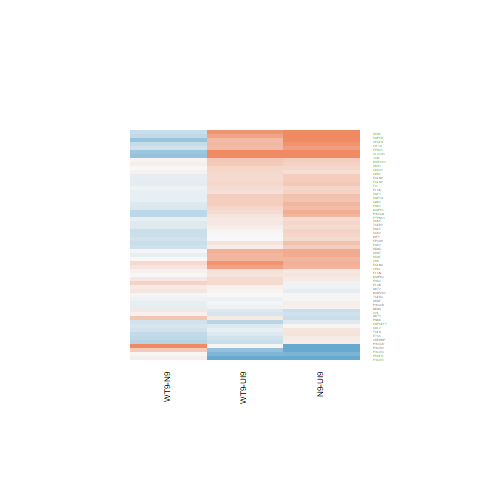

The data file committed next to this chart (first rows):
N9-UI9.logFC, N9-UI9.AveExpr, N9-UI9.t, N9-UI9.P.Value, N9-UI9.adj.P.Val, N9-UI9.B, WT9-UI9.logFC, WT9-UI9.AveExpr, WT9-UI9.t, WT9-UI9.P.Value, WT9-UI9.adj.P.Val, WT9-UI9.B, WT9-N9.logFC, WT9-N9.AveExpr, WT9-N9.t, WT9-N9.P.Value, WT9-N9.adj.P.Val, WT9-N9.B
0.1118, 1.108, 0.3075, 0.7629, 0.8471, -6.122, -0.3355, 1.108, -0.9032, 0.3813, 0.5557, -5.636, -0.4473, 1.108, -1.298, 0.2148, 0.5689, -4.69
0.2989, 7.946, 2.95, 0.01033, 0.03937, -3.822, 0.3016, 7.946, 2.978, 0.009769, 0.04365, -3.652, 0.002639, 7.946, 0.02811, 0.978, 0.9933, -6.542
1.685, 10.8, 8.903, 3.23710197445232e-07, 1.97777369578353e-05, 6.748, 1.071, 10.8, 5.658, 5.41779477961082e-05, 0.001226, 1.543, -0.6135, 10.8, -3.5, 0.00343, 0.102, -1.988
-1.072, 2.391, -3.831, 0.001766, 0.01085, -1.288, -0.6734, 2.391, -2.502, 0.02502, 0.08457, -3.753, 0.3988, 2.391, 1.508, 0.1534, 0.4928, -4.67
2.685, 7.773, 9.203, 2.15184659906396e-07, 1.48374946449744e-05, 7.22, 2.022, 7.773, 6.84, 7.15509181631053e-06, 0.0002952, 3.696, -0.6631, 7.773, -2.498, 0.02522, 0.2403, -3.852
0.4933, 4.657, 3.505, 0.003396, 0.01733, -2.382, 0.3834, 4.657, 2.723, 0.01624, 0.06247, -3.8, -0.1098, 4.657, -0.8486, 0.41, 0.7328, -5.835
0.06093, 5.813, 0.4736, 0.6429, 0.7604, -7.145, -0.0549, 5.813, -0.4312, 0.6728, 0.7982, -7.056, -0.1158, 5.813, -0.9673, 0.3494, 0.6885, -5.89
0.6674, 6.935, 6.709, 8.86471831087368e-06, 0.0002303, 3.411, 0.6375, 6.935, 6.411, 1.45874457938433e-05, 0.0004779, 2.994, -0.02988, 6.935, -0.3256, 0.7494, 0.91, -6.437
0.3792, 4.98, 2.914, 0.0111, 0.04162, -3.602, 0.2624, 4.98, 2, 0.06479, 0.1646, -5.143, -0.1168, 4.98, -0.9723, 0.347, 0.6871, -5.778
0.4332, 5.558, 3.459, 0.003721, 0.01852, -2.63, 0.2942, 5.558, 2.34, 0.03427, 0.106, -4.667, -0.1391, 5.558, -1.203, 0.2486, 0.6024, -5.643
0.2529, 6.513, 1.929, 0.07376, 0.1678, -5.596, 0.1458, 6.513, 1.111, 0.2848, 0.4562, -6.607, -0.1071, 6.513, -0.8813, 0.3927, 0.7216, -6.062
0.7985, 7.934, 6.087, 2.54173269102618e-05, 0.0004868, 2.271, 0.5356, 7.934, 4.061, 0.001119, 0.009521, -1.492, -0.2629, 7.934, -2.167, 0.04753, 0.3135, -4.426
0.1601, 1.631, 0.5446, 0.5944, 0.7233, -6.199, -0.09624, 1.631, -0.3137, 0.7583, 0.8584, -6.144, -0.2564, 1.631, -0.9348, 0.3654, 0.7009, -5.128
-0.3335, 6.15, -3.212, 0.00612, 0.02677, -3.176, -0.1872, 6.15, -1.808, 0.09158, 0.2108, -5.626, 0.1464, 6.15, 1.514, 0.1518, 0.4904, -5.299
0.318, 6.361, 2.921, 0.01095, 0.04121, -3.784, 0.2153, 6.361, 1.971, 0.06833, 0.1709, -5.395, -0.1027, 6.361, -1.019, 0.3253, 0.6706, -5.924
0.07794, 5.933, 0.6857, 0.5039, 0.6482, -7.052, -0.03002, 5.933, -0.2639, 0.7956, 0.8794, -7.141, -0.108, 5.933, -1.022, 0.3239, 0.6697, -5.872
0.6573, 3.968, 2.3, 0.037, 0.1014, -4.574, 0.2504, 3.968, 0.861, 0.4034, 0.5776, -6.438, -0.407, 3.968, -1.543, 0.1447, 0.48, -4.96
0.4926, 7.425, 5.086, 0.0001545, 0.001802, 0.4356, 0.1768, 7.425, 1.818, 0.09008, 0.2083, -5.715, -0.3159, 7.425, -3.517, 0.003312, 0.1006, -1.889
0.4733, 6.246, 3.679, 0.002394, 0.01348, -2.263, 0.3762, 6.246, 2.921, 0.01096, 0.04736, -3.652, -0.09715, 6.246, -0.8177, 0.4269, 0.7436, -6.092
-1.138, 4.494, -6.972, 5.77302699376283e-06, 0.0001727, 4.098, -1.047, 4.494, -6.477, 1.30386701950012e-05, 0.0004485, 3.338, 0.09117, 4.494, 0.5887, 0.5653, 0.8328, -5.965
1.154, 9.628, 10.05, 7.11476920284059e-08, 6.51551230921238e-06, 8.324, 0.5252, 9.628, 4.563, 0.000418, 0.005027, -0.543, -0.629, 9.628, -5.913, 3.44382548883225e-05, 0.01312, 2.537
0.2376, 8.228, 2.538, 0.02332, 0.07189, -4.623, 0.08076, 8.228, 0.8614, 0.4032, 0.5774, -6.951, -0.1569, 8.228, -1.806, 0.09199, 0.4001, -5.017
0.3048, 6.254, 2.256, 0.04017, 0.108, -5.019, -0.002853, 6.254, -0.02109, 0.9835, 0.9909, -7.216, -0.3077, 6.254, -2.451, 0.02764, 0.2476, -3.832
0.6828, 6.436, 5.911, 3.45376838093196e-05, 0.0006062, 2.04, 0.5832, 6.436, 5.048, 0.0001659, 0.002609, 0.5327, -0.09962, 6.436, -0.9363, 0.3646, 0.7004, -6.011
0.3161, 4.608, 2.18, 0.0464, 0.1203, -4.887, 0.2484, 4.608, 1.705, 0.1098, 0.2392, -5.539, -0.06762, 4.608, -0.5052, 0.6211, 0.8581, -6.046
-0.1682, 7.94, -1.555, 0.1418, 0.2684, -6.255, -0.437, 7.94, -4.031, 0.001185, 0.009922, -1.551, -0.2688, 7.94, -2.669, 0.01807, 0.2124, -3.524
0.03079, 4.32, 0.2095, 0.837, 0.8996, -7.002, -0.1831, 4.32, -1.234, 0.237, 0.4034, -6.131, -0.2139, 4.32, -1.556, 0.1415, 0.4754, -4.99
0.3912, 3.588, 2.327, 0.03508, 0.09761, -4.406, 0.1059, 3.588, 0.6206, 0.5446, 0.6983, -6.496, -0.2853, 3.588, -1.828, 0.08846, 0.3941, -4.459
0.5646, 7.992, 5.612, 5.88679735010104e-05, 0.0008752, 1.404, 0.3855, 7.992, 3.825, 0.001788, 0.01328, -1.968, -0.1791, 7.992, -1.923, 0.07463, 0.3715, -4.828
0.1839, 0.8834, 0.5182, 0.6123, 0.7369, -5.989, -0.1778, 0.8834, -0.5044, 0.6216, 0.7595, -5.89, -0.3616, 0.8834, -1.087, 0.295, 0.6416, -4.855
1.217, 6.021, 11.14, 1.92016370213719e-08, 2.52763367335878e-06, 9.786, 0.8955, 6.021, 8.155, 9.35705418699085e-07, 7.02021474754546e-05, 5.884, -0.3213, 6.021, -3.231, 0.005888, 0.1288, -2.366
1.113, 5.663, 8.162, 9.26167325942315e-07, 4.41148121040945e-05, 5.847, 0.7399, 5.663, 5.373, 9.09167960561396e-05, 0.001741, 1.24, -0.3732, 5.663, -3.005, 0.009268, 0.1573, -2.76
0.5802, 6.233, 4.938, 0.0002044, 0.002224, 0.2285, 0.1796, 6.233, 1.518, 0.1508, 0.2985, -6.07, -0.4006, 6.233, -3.679, 0.002392, 0.08616, -1.517
0.6345, 0.3608, 1.269, 0.2247, 0.3704, -5.196, 0.8975, 0.3608, 1.811, 0.09123, 0.2102, -4.414, 0.263, 0.3608, 0.5863, 0.5668, 0.8339, -5.086
0.3231, 5.554, 2.531, 0.02368, 0.07253, -4.428, 0.01126, 5.554, 0.08752, 0.9315, 0.962, -7.112, -0.3118, 5.554, -2.627, 0.01962, 0.2176, -3.44
0.9048, 5.13, 6.807, 7.5435437870095e-06, 0.0002053, 3.74, 0.5595, 5.13, 4.166, 0.0009077, 0.008372, -1.035, -0.3452, 5.13, -2.84, 0.01288, 0.1836, -3.017
0.02709, 1.63, 0.0921, 0.9279, 0.9583, -6.352, 0.004782, 1.63, 0.01601, 0.9874, 0.9932, -6.225, -0.02231, 1.63, -0.08164, 0.9361, 0.9802, -5.512
-0.2788, 6.475, -2.705, 0.01681, 0.05659, -4.193, -0.2238, 6.475, -2.175, 0.04687, 0.1323, -5.048, 0.0551, 6.475, 0.5739, 0.5749, 0.837, -6.264
-0.3263, 4.867, -2.482, 0.02604, 0.07806, -4.377, 0.1254, 4.867, 0.9676, 0.3493, 0.5233, -6.509, 0.4517, 4.867, 3.711, 0.002244, 0.08333, -1.331
0.3971, 6.005, 3.705, 0.002274, 0.013, -2.178, 0.4298, 6.005, 4.002, 0.001257, 0.01033, -1.471, 0.03269, 6.005, 0.3309, 0.7455, 0.9092, -6.343
-0.06147, 4.661, -0.4237, 0.6781, 0.7865, -6.952, 0.258, 4.661, 1.801, 0.09284, 0.2129, -5.392, 0.3195, 4.661, 2.385, 0.0314, 0.2619, -3.728
0.1156, 8.117, 0.9228, 0.3714, 0.527, -7.019, -0.266, 8.117, -2.115, 0.05245, 0.1426, -5.264, -0.3816, 8.117, -3.275, 0.005386, 0.1234, -2.384
0.1707, 7.265, 1.781, 0.09608, 0.2027, -5.878, 0.1757, 7.265, 1.832, 0.08788, 0.2044, -5.679, 0.00506, 7.265, 0.05696, 0.9554, 0.9863, -6.501
0.57, 7.256, 4.942, 0.0002025, 0.002207, 0.1706, 0.5744, 7.256, 4.982, 0.000188, 0.002838, 0.3539, 0.004359, 7.256, 0.04093, 0.9679, 0.9906, -6.509
0.1529, 7.279, 1.212, 0.2451, 0.3936, -6.666, 0.2121, 7.279, 1.678, 0.1151, 0.2475, -5.922, 0.05919, 7.279, 0.5063, 0.6204, 0.858, -6.377
0.2349, 7.474, 2.642, 0.01902, 0.06189, -4.391, 0.2936, 7.474, 3.298, 0.005146, 0.02787, -2.997, 0.05862, 7.474, 0.7119, 0.488, 0.7803, -6.258
-0.1213, 6.531, -1.135, 0.2751, 0.4262, -6.685, 0.04258, 6.531, 0.3995, 0.6954, 0.8135, -7.141, 0.1639, 6.531, 1.651, 0.1204, 0.4458, -5.141
-1.224, -1.048, -1.599, 0.1318, 0.2549, -4.544, 0.01787, -1.048, 0.02471, 0.9806, 0.9895, -5.576, 1.242, -1.048, 1.746, 0.1023, 0.4179, -4.226
0.1194, 6.897, 1.299, 0.2145, 0.358, -6.527, 0.2695, 6.897, 2.935, 0.01064, 0.04642, -3.672, 0.1501, 6.897, 1.763, 0.09929, 0.4121, -5.011
-0.05567, 6.966, -0.4762, 0.6411, 0.7591, -7.262, 0.06685, 6.966, 0.5731, 0.5754, 0.7239, -7.091, 0.1225, 6.966, 1.129, 0.2773, 0.6284, -5.842
0.3898, 4.495, 2.403, 0.03037, 0.08736, -4.473, 0.2691, 4.495, 1.627, 0.1256, 0.2626, -5.621, -0.1208, 4.495, -0.8068, 0.433, 0.7472, -5.832
0.297, 6.095, 2.294, 0.03741, 0.1022, -4.894, 0.1359, 6.095, 1.054, 0.3095, 0.4821, -6.593, -0.1611, 6.095, -1.342, 0.2005, 0.5513, -5.498
0.5963, 8.574, 6.567, 1.12289771896641e-05, 0.0002674, 3.097, 0.7681, 8.574, 8.461, 6.01214082980632e-07, 5.27747620721668e-05, 6.221, 0.1718, 8.574, 2.046, 0.05955, 0.3415, -4.649
0.5093, 7.828, 4.547, 0.0004315, 0.00389, -0.6357, 0.3063, 7.828, 2.732, 0.01594, 0.06165, -4.126, -0.2029, 7.828, -1.956, 0.07026, 0.3638, -4.77
-0.8414, 2.964, -4.122, 0.0009913, 0.007173, -0.815, -0.8239, 2.964, -4.035, 0.001177, 0.009873, -0.9022, 0.01749, 2.964, 0.08996, 0.9296, 0.9791, -5.764
0.3202, 5.147, 2.691, 0.0173, 0.05782, -4.037, 0.4019, 5.147, 3.407, 0.004135, 0.02389, -2.537, 0.08172, 5.147, 0.7462, 0.4676, 0.7693, -5.978
0.2594, 8.71, 2.596, 0.02083, 0.06617, -4.537, -0.005451, 8.71, -0.05444, 0.9573, 0.977, -7.357, -0.2648, 8.71, -2.855, 0.01248, 0.1811, -3.206
-0.01982, 6.93, -0.2148, 0.833, 0.8965, -7.359, -0.07432, 6.93, -0.8041, 0.4345, 0.6071, -6.926, -0.05449, 6.93, -0.6353, 0.5352, 0.8167, -6.272
